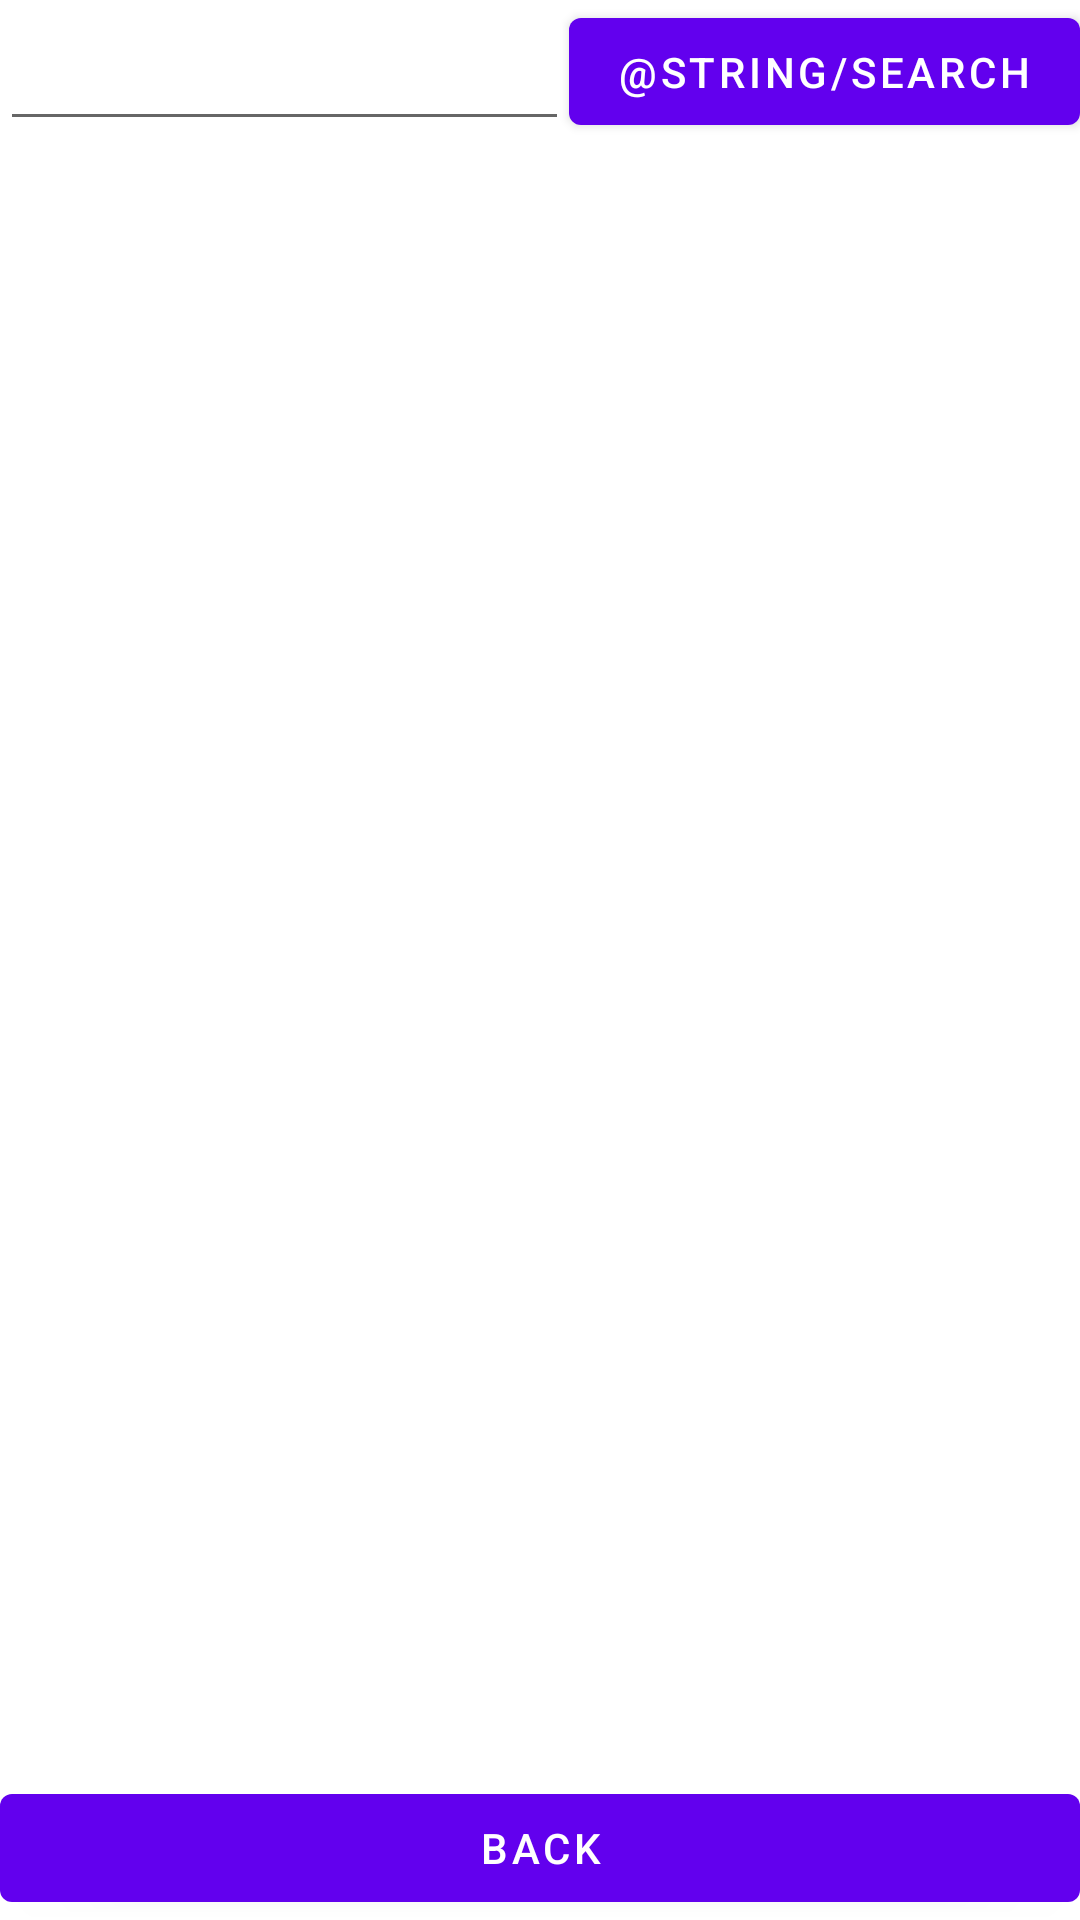

Write the Android layout XML for this screen, with the resource values it uses.
<!-- AndroidManifest.xml: application theme Theme.DesafioMobile -->
<!-- res/layout/fragment_list_film.xml -->
<?xml version="1.0" encoding="utf-8"?>
<layout xmlns:android="http://schemas.android.com/apk/res/android"
    xmlns:app="http://schemas.android.com/apk/res-auto"
    xmlns:tools="http://schemas.android.com/tools">

    <data>

        <variable
            name="viewModel"
            type="com.example.desafiomobile.ui.searchedMoviesList.presentation.ListMovieViewModel" />
    </data>

    <androidx.constraintlayout.widget.ConstraintLayout
        android:layout_width="match_parent"
        android:layout_height="match_parent">

        <EditText
            android:id="@+id/search"
            android:layout_width="0dp"
            android:layout_height="wrap_content"
            android:layout_margin="@dimen/margin_medium"
            android:padding="10dp"
            android:text="@{viewModel.searchText}"
            android:textColor="@android:color/darker_gray"
            android:textSize="20sp"
            app:layout_constraintEnd_toStartOf="@id/btn_search"
            app:layout_constraintStart_toStartOf="parent"
            app:layout_constraintTop_toTopOf="parent" />

        <Button
            android:id="@+id/btn_search"
            android:layout_width="wrap_content"
            android:layout_height="wrap_content"
            android:layout_margin="@dimen/margin_medium"
            android:onClick="@{() -> viewModel.loadMovies()}"
            android:text="@string/search"
            app:layout_constraintBottom_toBottomOf="@id/search"
            app:layout_constraintEnd_toEndOf="parent"
            app:layout_constraintStart_toEndOf="@id/search"
            app:layout_constraintTop_toTopOf="@id/search" />

        <androidx.recyclerview.widget.RecyclerView
            android:id="@+id/list_film_recycleview"
            android:layout_width="match_parent"
            android:layout_height="0dp"
            tools:layoutManager="androidx.recyclerview.widget.GridLayoutManager"
            app:layout_constraintBottom_toTopOf="@+id/button_back"
            app:layout_constraintTop_toBottomOf="@id/btn_search"
            app:spanCount="2"
            tools:listitem="@layout/item_list" />

        <Button
            android:id="@+id/button_back"
            android:layout_width="0dp"
            android:layout_height="wrap_content"
            android:layout_margin="@dimen/margin_medium"
            android:text="@string/back"
            app:layout_constraintBottom_toBottomOf="parent"
            app:layout_constraintEnd_toEndOf="parent"
            app:layout_constraintStart_toStartOf="parent" />
    </androidx.constraintlayout.widget.ConstraintLayout>
</layout>
<!-- res/layout/item_list.xml (included above) -->
<?xml version="1.0" encoding="utf-8"?>
<androidx.constraintlayout.widget.ConstraintLayout xmlns:android="http://schemas.android.com/apk/res/android"
    android:layout_width="match_parent"
    android:layout_height="wrap_content"
    xmlns:app="http://schemas.android.com/apk/res-auto"
    android:layout_margin="@dimen/margin_medium">
    <com.google.android.material.card.MaterialCardView
        android:id="@+id/card"
        android:layout_width="match_parent"
        android:layout_height="wrap_content"
        android:layout_margin="@dimen/margin_medium"
        app:layout_constraintTop_toTopOf="parent"
        app:layout_constraintStart_toStartOf="parent"
        app:layout_constraintEnd_toEndOf="parent"
        app:layout_constraintBottom_toBottomOf="parent">
        <LinearLayout
            android:layout_width="match_parent"
            android:layout_height="wrap_content"
            android:orientation="vertical">
            <androidx.appcompat.widget.AppCompatImageView
                android:id="@+id/card_img"
                android:layout_width="match_parent"
                android:layout_height="200dp"
                android:scaleType="fitXY" />
            <LinearLayout
                android:layout_width="match_parent"
                android:layout_height="60dp"
                android:orientation="vertical"
                android:padding="@dimen/margin_large">
                <TextView
                    android:id="@+id/card_title"
                    android:layout_width="wrap_content"
                    android:layout_height="wrap_content"
                    android:textAppearance="?attr/textAppearanceHeadline6" />
                <TextView
                    android:id="@+id/card_year"
                    android:layout_width="wrap_content"
                    android:layout_height="wrap_content"
                    android:layout_marginTop="8dp"
                    android:textAppearance="?attr/textAppearanceBody2"
                    android:textColor="?android:attr/textColorSecondary" />
            </LinearLayout>
        </LinearLayout>
    </com.google.android.material.card.MaterialCardView>
</androidx.constraintlayout.widget.ConstraintLayout>
<!-- resources referenced by this layout -->
<resources>
  <string name="back">Back</string>
  <style name="Theme.DesafioMobile" parent="Theme.MaterialComponents.DayNight.DarkActionBar">
          
          <item name="colorPrimary">@color/purple_500</item>
          <item name="colorPrimaryVariant">@color/purple_700</item>
          <item name="colorOnPrimary">@color/white</item>
          
          <item name="colorSecondary">@color/teal_200</item>
          <item name="colorSecondaryVariant">@color/teal_700</item>
          <item name="colorOnSecondary">@color/black</item>
          
          <item name="android:statusBarColor" tools:targetApi="l">?attr/colorPrimaryVariant</item>
          
          <item name="materialCardViewStyle">@style/Widget.App.CardView</item>
      </style>
  <color name="purple_500">#FF6200EE</color>
  <color name="purple_700">#FF3700B3</color>
  <color name="white">#FFFFFFFF</color>
  <color name="teal_200">#FF03DAC5</color>
  <color name="teal_700">#FF018786</color>
  <color name="black">#FF000000</color>
  <style name="Widget.App.CardView" parent="Widget.MaterialComponents.CardView">
          <item name="materialThemeOverlay">@style/ThemeOverlay.App.Card</item>
      </style>
  <style name="ThemeOverlay.App.Card" parent="">
          <item name="colorPrimary">@color/white</item>
          <item name="colorSurface">@color/gray</item>
          <item name="colorOnSurface">@color/purple_700</item>
      </style>
  <color name="gray">#e6e3e3</color>
</resources>
